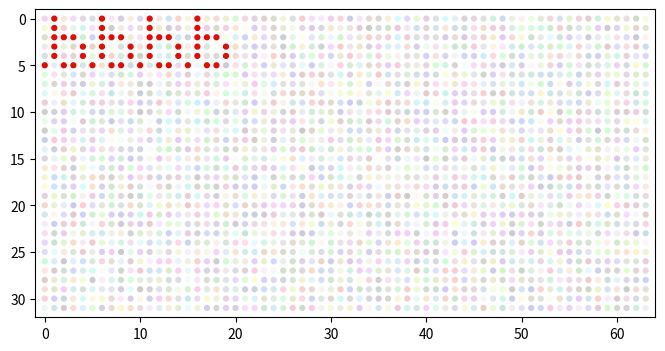

The matplotlib source for this figure:
import matplotlib.pyplot as plt
import numpy as np
from typing import List, Tuple

BIT_DEPTH = 255

MATRIX_WIDTH = 64
MATRIX_HEIGHT = 32

LETTER_WIDTH = 5
LETTER_HEIGHT = 7

font = {
    " ": [0b00000, 0b00000, 0b00000, 0b00000, 0b00000, 0b00000, 0b00000],
    "a": [0b00000, 0b01110, 0b00001, 0b00111, 0b01001, 0b00111, 0b00000],
    "b": [0b01000, 0b01000, 0b01110, 0b01001, 0b01001, 0b10110, 0b00000],
}


def display_matrix(matrix: List[List[Tuple[int, int, int]]]) -> None:
    """Given a led matrix, display it to the user using matplotlib
    using matplotlib"""
    y, x = np.indices(matrix.shape[:2])

    # flatten tuples into (r, g, b)
    colors = matrix.reshape(-1, 3) / BIT_DEPTH

    _, ax = plt.subplots(figsize=(8, 4), dpi=150)

    ax.set_xlim(-1, MATRIX_WIDTH)
    ax.set_ylim(-1, MATRIX_HEIGHT)

    ax.scatter(x.ravel(), y.ravel(), c=colors, s=12)

    # led matrix starts at the top, plots start at the bottom
    ax.invert_yaxis()

    plt.show()


def draw_letter(
    matrix: List[List[Tuple[int, int, int]]],
    letter: str,
    row_start: int,
    col_start: int,
) -> List[List[Tuple[int, int, int]]]:
    """Draw on, and return an led matrix. `row_start` and  `col__start`
    both start at zero and begin in the upper left corner"""
    row = row_start
    for horizontal in font[letter]:
        col = col_start
        for i in range(LETTER_WIDTH - 1, -1, -1):
            bit = (horizontal >> i) & 1
            if bit:
                # dot color, can make anything
                matrix[row][col] = (230, 10, 0)

            col += 1
        row += 1

    return matrix


# example display
if __name__ == "__main__":
    # create background of different colors
    led_matrix = np.random.randint(200, BIT_DEPTH, (MATRIX_HEIGHT, MATRIX_WIDTH, 3))

    led_matrix = draw_letter(led_matrix, "b", 0, 0)
    led_matrix = draw_letter(led_matrix, "b", 0, LETTER_WIDTH)
    led_matrix = draw_letter(led_matrix, "b", 0, LETTER_WIDTH * 2)
    led_matrix = draw_letter(led_matrix, "b", 0, LETTER_WIDTH * 3)
    display_matrix(led_matrix)
